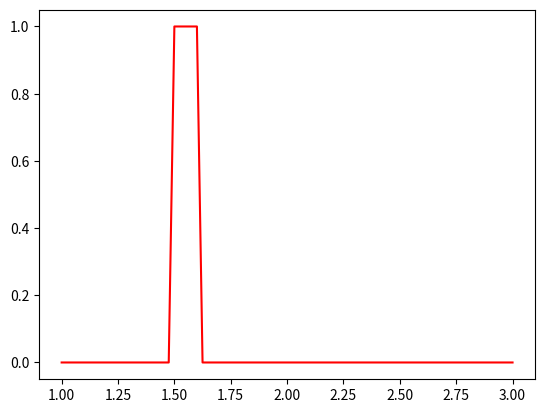

Python code for this plot: (Note: this script raises an exception after producing the figure.)
from math import cos, sin, pi, sqrt, exp
import numpy as np
import matplotlib.pyplot as plt

def test_Activation_Wave():

    xLag = np.arange(1,3.00001,0.025)


    freq = 10                      # frequency of traveling wave down tube
    Ltube = xLag[-1] - xLag[0]     # length of heart tube
    buff = 0.25                    # percent-buff on each end of heart tube
    L_AR = (1-2*buff)*Ltube        # length of the actual activation region of tube
    SqWidth = L_AR/10              # width of the square traveling activation wave 
    v = (L_AR-SqWidth) * freq      # traveling wave velocity
    k = 2*pi*freq/v                # Wave-number for traveling wave

    
    time = np.arange(0,1.0001,0.001)

    for jj in range(time.size):
        
        t = time[jj]
        t = np.fmod(t,1/freq) # gives remainder after "modular arithmetic" ("fmod" in C++)

        xL = xLag[0]+ buff*Ltube + v*t
        xR = xLag[0]+ buff*Ltube + SqWidth + v*t
        xM = (xL+xR)/2
        c = SqWidth/1.5
        
        af_Val = np.zeros(len(xLag))
        for ii in range(len(xLag)):
            x = xLag[ii]
            if x >= xL and x <= xR:
                af_Val[ii] = 1                        # Traveling Square Wave
                #af_Val = exp(-(x-xM)**2/(2*c**2))    # Traveling Gaussian Wave
            else:
                af_Val[ii] = 0.0
            
        
        plt.plot(xLag,af_Val,'r-')
        plt.hold(True)
        plt.plot(xLag,af_Val,'*')
        strTitle = 'Time(s) = {}'.format(round(t,3))
        plt.title(strTitle)
        plt.axis([0.8, 3.2, -0.2, 1.2])
        plt.draw()
        plt.pause(0.1)
        plt.clf

if __name__ == "__main__":
    test_Activation_Wave()